4-way image classification set "timri" from GitHub (kifayat-irfan/MedVision-AI); label vocabulary: glioma, meningioma, no tumor, pituitary tumor.

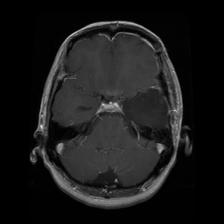
Label: glioma

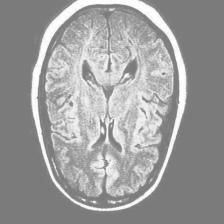
Label: no tumor

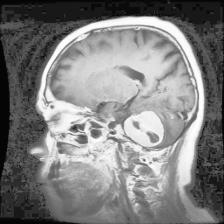
Label: meningioma

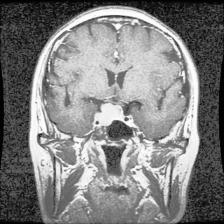
Label: pituitary tumor

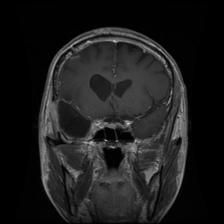
Label: glioma

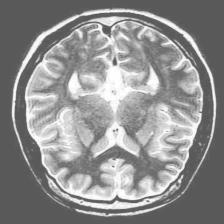
Label: no tumor
